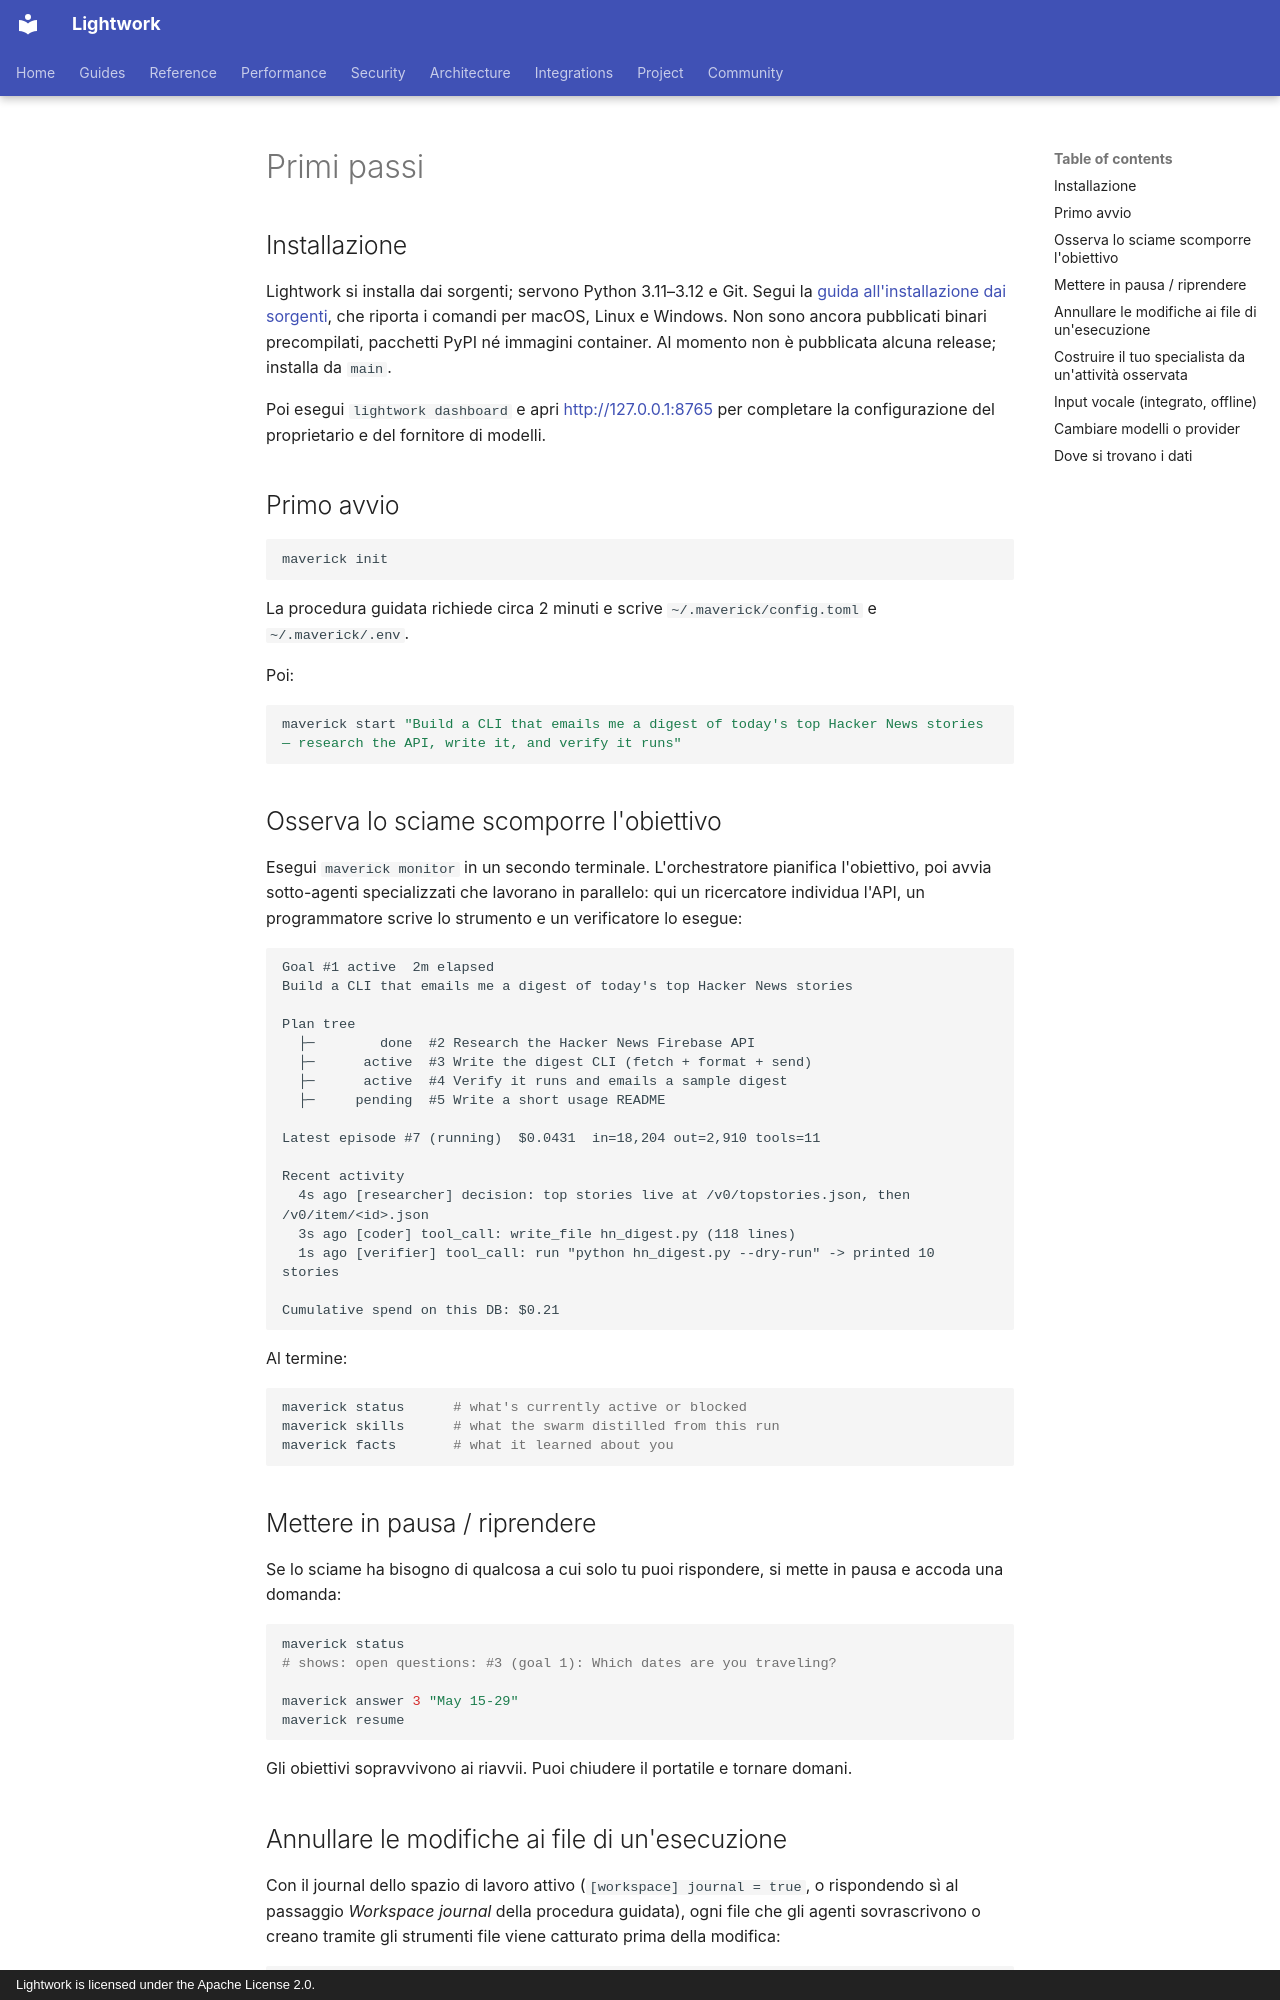

repository: Daybreak-AI-Labs/Lightwork · page: i18n/it/getting-started/index.html · generator: mkdocs · copyright: Lightwork is licensed under the Apache License 2.0.

<!-- Traduzione mantenuta dalla community di docs/getting-started.md (commit di origine: a7b9cee) — la versione inglese è quella di riferimento. -->

# Primi passi

<!-- See the authoritative English page for the latest installation status. -->

## Installazione

Lightwork si installa dai sorgenti; servono Python 3.11–3.12 e Git. Segui la [guida all'installazione dai sorgenti](../../source-install.md), che riporta i comandi per macOS, Linux e Windows. Non sono ancora pubblicati binari precompilati, pacchetti PyPI né immagini container. Al momento non è pubblicata alcuna release; installa da `main`.

Poi esegui `lightwork dashboard` e apri <http://127.0.0.1:8765> per completare la configurazione del proprietario e del fornitore di modelli.

## Primo avvio

```bash
maverick init
```

La procedura guidata richiede circa 2 minuti e scrive `~/.maverick/config.toml` e `~/.maverick/.env`.

Poi:

```bash
maverick start "Build a CLI that emails me a digest of today's top Hacker News stories — research the API, write it, and verify it runs"
```

## Osserva lo sciame scomporre l'obiettivo

Esegui `maverick monitor` in un secondo terminale. L'orchestratore pianifica l'obiettivo, poi avvia sotto-agenti specializzati che lavorano in parallelo: qui un ricercatore individua l'API, un programmatore scrive lo strumento e un verificatore lo esegue:

```
Goal #1 active  2m elapsed
Build a CLI that emails me a digest of today's top Hacker News stories

Plan tree
  ├─        done  #2 Research the Hacker News Firebase API
  ├─      active  #3 Write the digest CLI (fetch + format + send)
  ├─      active  #4 Verify it runs and emails a sample digest
  ├─     pending  #5 Write a short usage README

Latest episode #7 (running)  $0.0431  in=18,204 out=2,910 tools=11

Recent activity
  4s ago [researcher] decision: top stories live at /v0/topstories.json, then /v0/item/<id>.json
  3s ago [coder] tool_call: write_file hn_digest.py (118 lines)
  1s ago [verifier] tool_call: run "python hn_digest.py --dry-run" -> printed 10 stories

Cumulative spend on this DB: $0.21
```

Al termine:

```bash
maverick status      # what's currently active or blocked
maverick skills      # what the swarm distilled from this run
maverick facts       # what it learned about you
```

## Mettere in pausa / riprendere

Se lo sciame ha bisogno di qualcosa a cui solo tu puoi rispondere, si mette in pausa e accoda una domanda:

```bash
maverick status
# shows: open questions: #3 (goal 1): Which dates are you traveling?

maverick answer 3 "May 15-29"
maverick resume
```

Gli obiettivi sopravvivono ai riavvii. Puoi chiudere il portatile e tornare domani.

## Annullare le modifiche ai file di un'esecuzione

Con il journal dello spazio di lavoro attivo (`[workspace] journal = true`, o
rispondendo sì al passaggio *Workspace journal* della procedura guidata),
ogni file che gli agenti sovrascrivono o creano tramite gli strumenti file
viene catturato prima della modifica:

```bash
maverick journal list --goal 12     # cosa è stato toccato
maverick journal diff --goal 12     # stato pre-esecuzione vs il disco adesso
maverick journal revert --goal 12   # ripristina ogni file, dal più recente
```

Il ripristino scrive una riga di audit firmata `workspace_revert` e archivia
il journal. Le modifiche fatte dalla shell (`rm`, `mv`, redirezioni) non
vengono registrate nel journal — la traccia di audit registra quei comandi.
